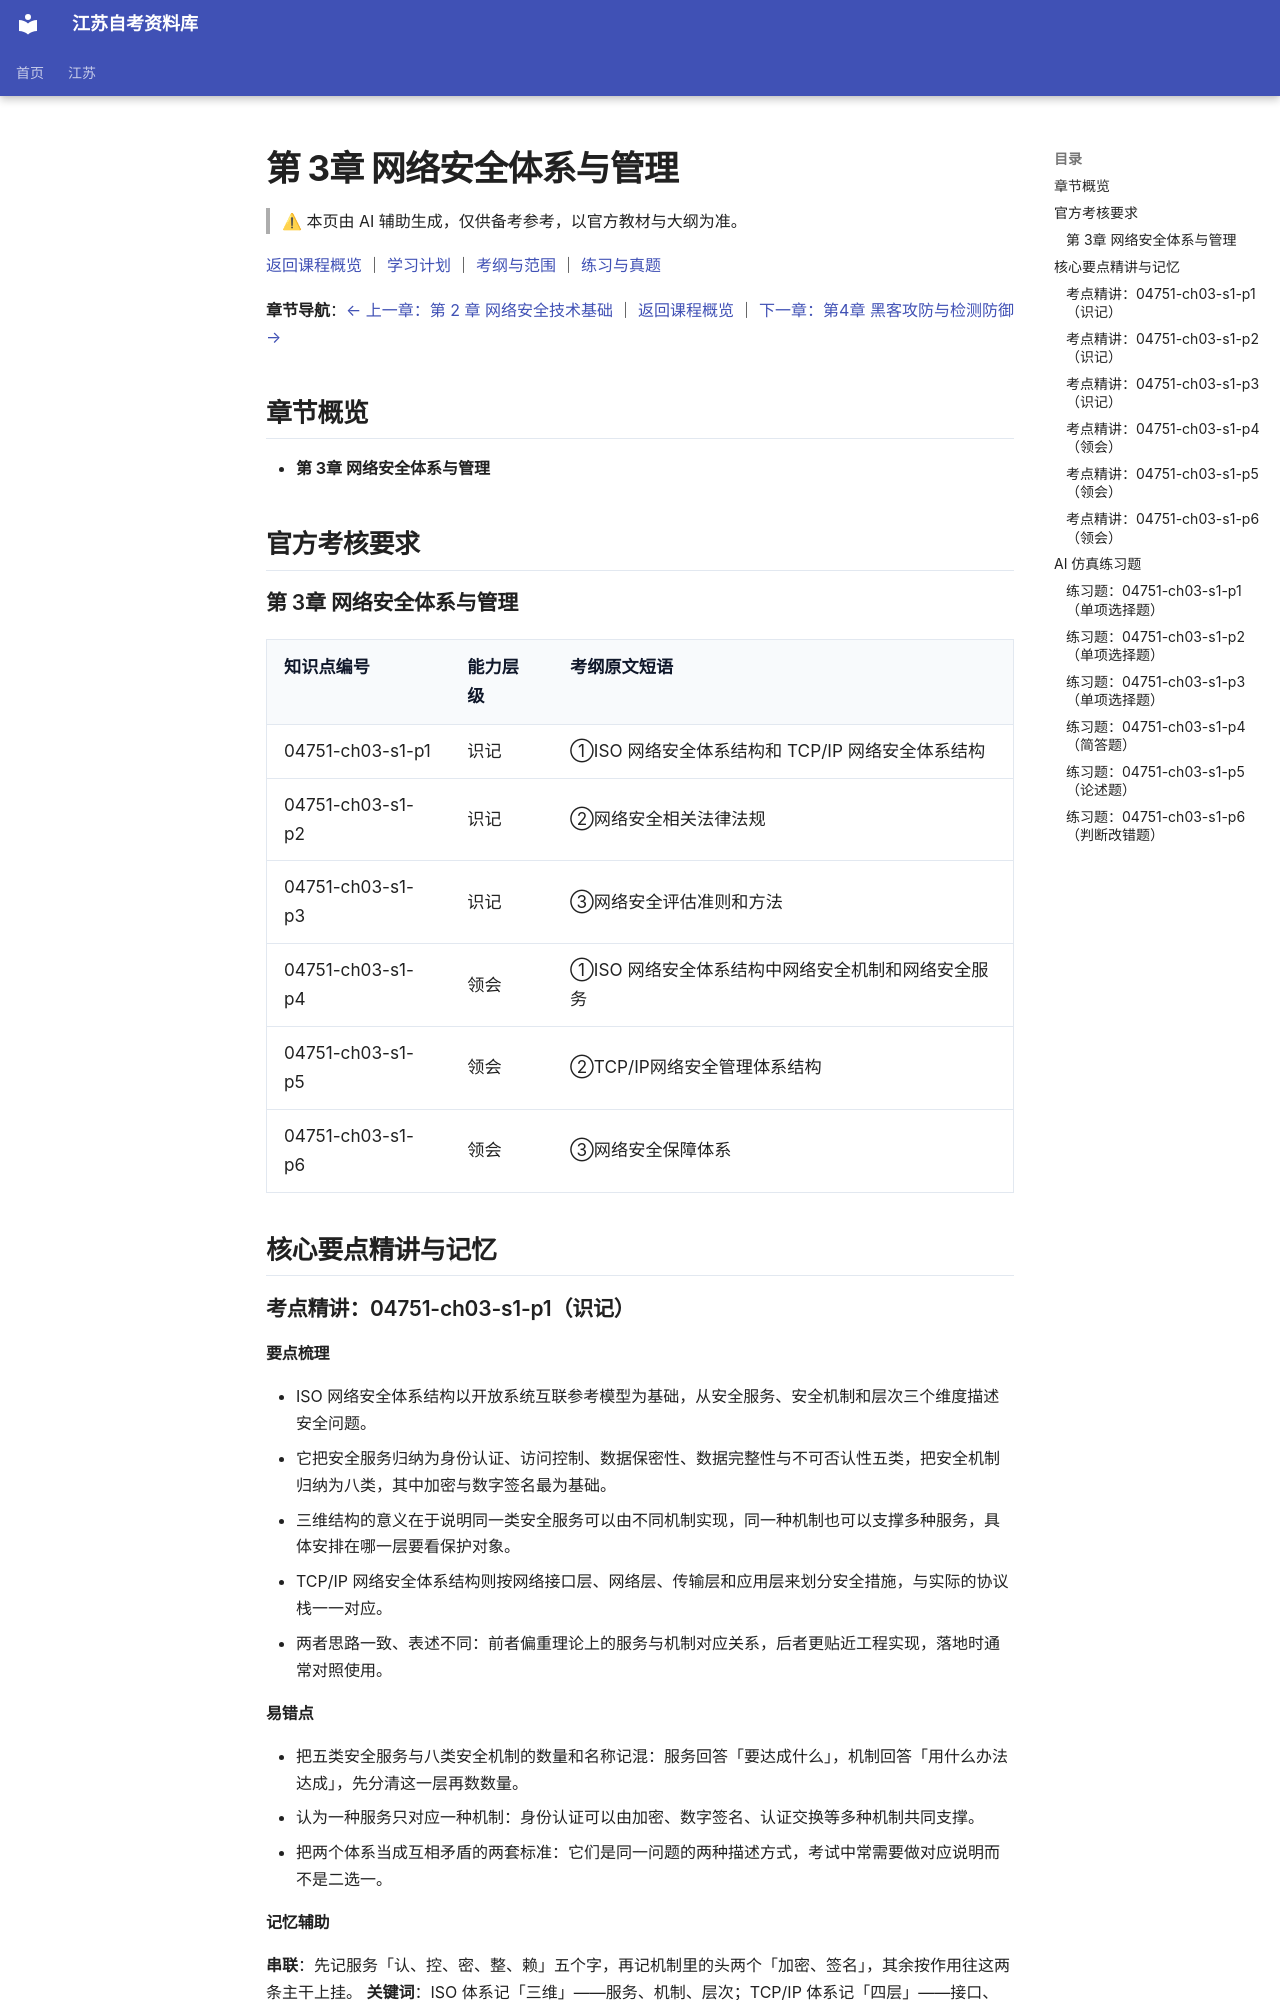

repository: SuperCatQR/jiangsu-zikao-aio · page: jiangsu/courses/04751/knowledge/03-ch03/index.html · generator: mkdocs

<!-- generated by scripts/build-course-content.py; do not edit -->
# 第 3章 网络安全体系与管理

> ⚠ 本页由 AI 辅助生成，仅供备考参考，以官方教材与大纲为准。

[返回课程概览](../index.md) ｜ [学习计划](../plan.md) ｜ [考纲与范围](../syllabus.md) ｜ [练习与真题](../practice.md)

**章节导航**：[← 上一章：第 2 章 网络安全技术基础](02-ch02.md) ｜ [返回课程概览](../index.md) ｜ [下一章：第4章 黑客攻防与检测防御 →](04-ch04.md)

## 章节概览

- **第 3章 网络安全体系与管理**

## 官方考核要求

### 第 3章 网络安全体系与管理

| 知识点编号 | 能力层级 | 考纲原文短语 |
| --- | --- | --- |
| 04751-ch03-s1-p1 | 识记 | ①ISO 网络安全体系结构和 TCP/IP 网络安全体系结构 |
| 04751-ch03-s1-p2 | 识记 | ②网络安全相关法律法规 |
| 04751-ch03-s1-p3 | 识记 | ③网络安全评估准则和方法 |
| 04751-ch03-s1-p4 | 领会 | ①ISO 网络安全体系结构中网络安全机制和网络安全服务 |
| 04751-ch03-s1-p5 | 领会 | ②TCP/IP网络安全管理体系结构 |
| 04751-ch03-s1-p6 | 领会 | ③网络安全保障体系 |

## 核心要点精讲与记忆

### 考点精讲：04751-ch03-s1-p1（识记）

#### 要点梳理
- ISO 网络安全体系结构以开放系统互联参考模型为基础，从安全服务、安全机制和层次三个维度描述安全问题。
- 它把安全服务归纳为身份认证、访问控制、数据保密性、数据完整性与不可否认性五类，把安全机制归纳为八类，其中加密与数字签名最为基础。
- 三维结构的意义在于说明同一类安全服务可以由不同机制实现，同一种机制也可以支撑多种服务，具体安排在哪一层要看保护对象。
- TCP/IP 网络安全体系结构则按网络接口层、网络层、传输层和应用层来划分安全措施，与实际的协议栈一一对应。
- 两者思路一致、表述不同：前者偏重理论上的服务与机制对应关系，后者更贴近工程实现，落地时通常对照使用。
#### 易错点
- 把五类安全服务与八类安全机制的数量和名称记混：服务回答「要达成什么」，机制回答「用什么办法达成」，先分清这一层再数数量。
- 认为一种服务只对应一种机制：身份认证可以由加密、数字签名、认证交换等多种机制共同支撑。
- 把两个体系当成互相矛盾的两套标准：它们是同一问题的两种描述方式，考试中常需要做对应说明而不是二选一。

<!-- ai-block 04751-ch03-s1-p1/explain | generator=agent/explain_point.v1 | evidence_refs=syllabus:04751#L123 | review_state=machine_draft -->

#### 记忆辅助

**串联**：先记服务「认、控、密、整、赖」五个字，再记机制里的头两个「加密、签名」，其余按作用往这两条主干上挂。
**关键词**：ISO 体系记「三维」——服务、机制、层次；TCP/IP 体系记「四层」——接口、网络、传输、应用。
**对比**：服务回答「要什么」，机制回答「靠什么」，层次回答「在哪一层做」，三个问题分清楚，答题框架就立住了。
最后一个提醒：八类机制不必死背顺序，先记住加密与数字签名这两块基石。

<!-- ai-block 04751-ch03-s1-p1/memorize | generator=agent/memorize_point.v1 | evidence_refs=syllabus:04751#L123 | review_state=machine_draft -->

### 考点精讲：04751-ch03-s1-p2（识记）

#### 要点梳理
- 我国网络安全法律法规已经形成以网络安全法为基础、多部专门法并行的体系。
- 网络安全法确立网络运行安全与网络信息安全等基本制度，明确网络运营者的安全保护义务。
- 数据安全法针对数据处理活动建立分类分级保护与安全审查等制度；个人信息保护法规范个人信息的收集与处理，强调告知同意与最小必要。
- 密码法规范密码的应用与管理，把密码分为核心密码、普通密码与商用密码分类管理。
- 除法律之外，行政法规与国家标准共同构成合规依据，国外较有影响的有欧盟的个人数据保护规则和以信息安全管理体系为代表的标准族。
#### 易错点
- 把几部法律法规的规范对象搞串：网络安全法管网络运行与信息安全，数据安全法管数据处理活动，个人信息保护法管个人信息权益。
- 认为只有法律才算依据：行政法规、部门规章与国家标准同样是合规依据，等级保护相关标准就是典型。
- 混淆密码的分类：核心密码、普通密码与商用密码的管理方式不同，不能统称为一类。

<!-- ai-block 04751-ch03-s1-p2/explain | generator=agent/explain_point.v1 | evidence_refs=syllabus:04751#L123 | review_state=machine_draft -->
